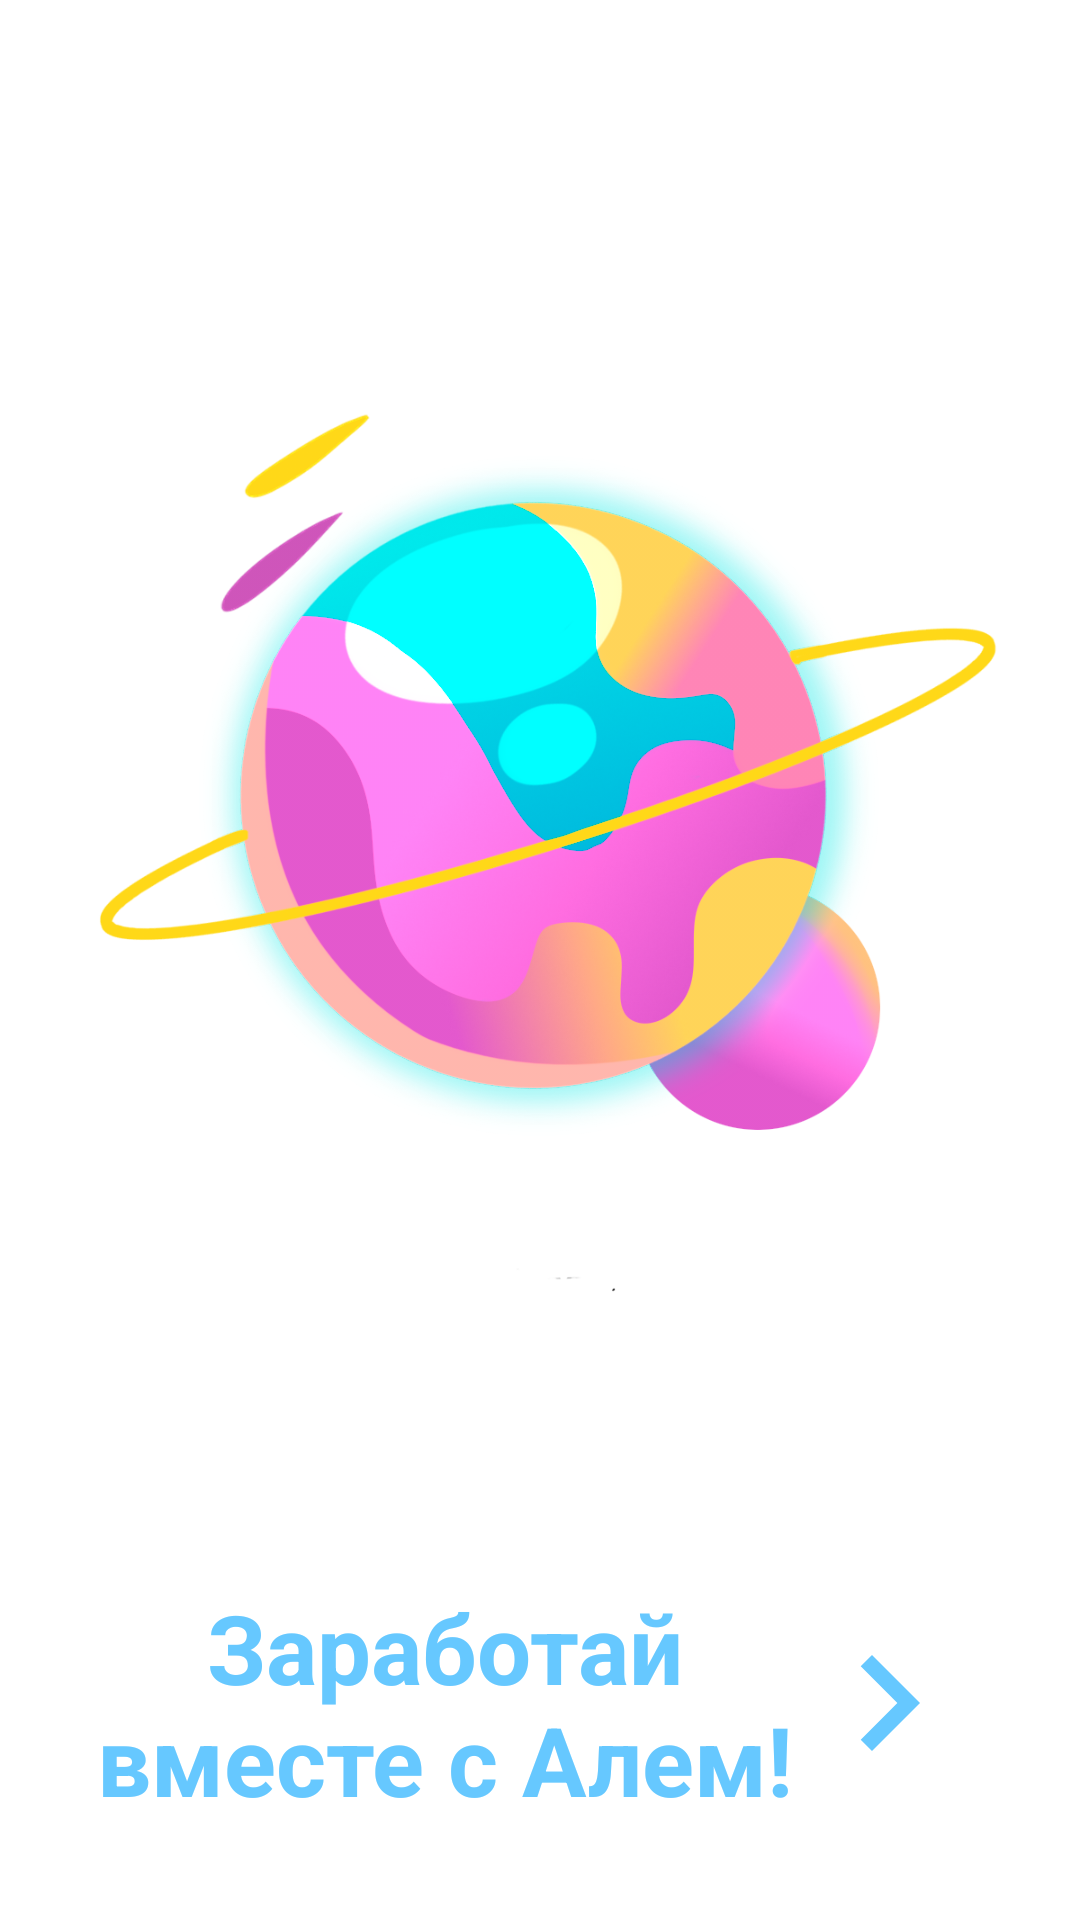

The Android layout XML behind this screen, and the referenced resources:
<!-- AndroidManifest.xml: application theme Theme.Alem -->
<!-- res/layout/fragment_first.xml -->
<?xml version="1.0" encoding="utf-8"?>
<androidx.constraintlayout.widget.ConstraintLayout xmlns:android="http://schemas.android.com/apk/res/android"
    xmlns:app="http://schemas.android.com/apk/res-auto"
    xmlns:tools="http://schemas.android.com/tools"
    android:layout_width="match_parent"
    android:layout_height="match_parent"
    tools:context=".screens.about.screens.FirstFragment">

    <com.google.android.material.imageview.ShapeableImageView
        android:id="@+id/imageView2"
        android:layout_width="0dp"
        android:layout_height="0dp"
        android:src="@drawable/logo"
        android:layout_margin="@dimen/app_margin"
        app:layout_constraintBottom_toTopOf="@+id/main_text"
        app:layout_constraintEnd_toEndOf="parent"
        app:layout_constraintStart_toStartOf="parent"
        app:layout_constraintTop_toTopOf="parent" />

    <com.google.android.material.textview.MaterialTextView
        android:id="@+id/main_text"
        android:layout_width="0dp"
        android:layout_height="wrap_content"
        android:layout_margin="32dp"
        android:gravity="center"
        android:text="Заработай вместе с Алем!"
        android:drawableEnd="@drawable/ic_next"
        android:textColor="@color/main"
        android:textSize="32sp"
        android:textStyle="bold"
        app:layout_constraintBottom_toBottomOf="parent"
        app:layout_constraintEnd_toEndOf="parent"
        app:layout_constraintStart_toStartOf="parent" />

</androidx.constraintlayout.widget.ConstraintLayout>
<!-- resources referenced by this layout -->
<resources>
  <color name="main">#66C8FF</color>
  <!-- drawable ic_next (drawable) -->
  <vector android:height="64dp" android:tint="#66C8FF"
      android:viewportHeight="24" android:viewportWidth="24"
      android:width="64dp" xmlns:android="http://schemas.android.com/apk/res/android">
      <path android:fillColor="@android:color/white" android:pathData="M10,6L8.59,7.41 13.17,12l-4.58,4.59L10,18l6,-6z"/>
  </vector>
  <!-- drawable logo: png bitmap (drawable, 357151 bytes) -->
  <style name="Theme.Alem" parent="Theme.MaterialComponents.DayNight.NoActionBar">
          
          <item name="colorPrimary">@color/main</item>
          <item name="colorPrimaryVariant">@color/second</item>
          <item name="colorOnPrimary">@color/white</item>
          
          <item name="colorSecondary">@color/second</item>
          <item name="colorSecondaryVariant">@color/main</item>
          <item name="colorOnSecondary">@color/black</item>
          
          <item name="android:statusBarColor" tools:targetApi="l">@color/main</item>
          
      </style>
  <color name="second">#5EFFA8</color>
  <color name="white">#FFFFFFFF</color>
  <color name="black">#FF000000</color>
</resources>
